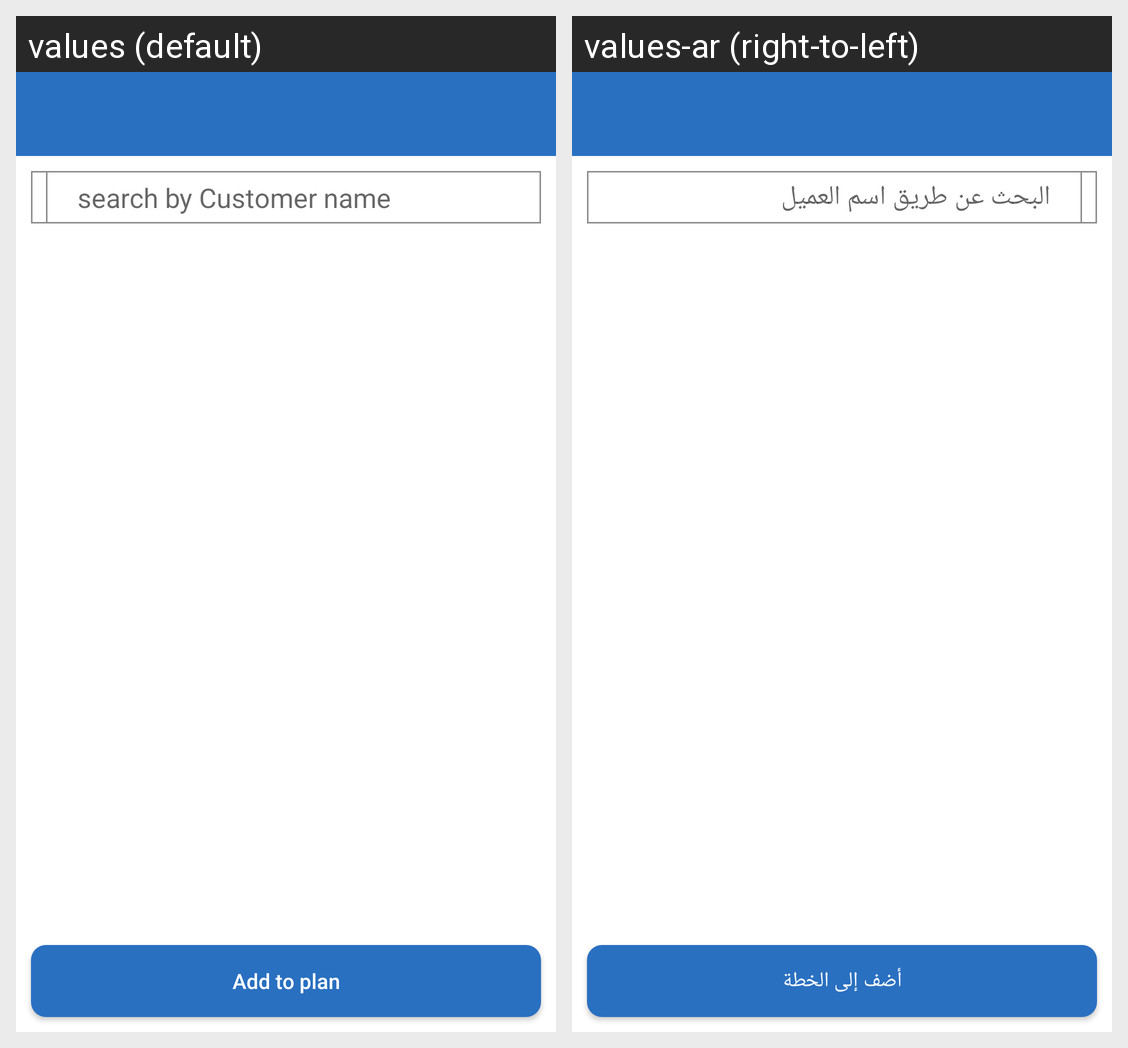

Strings drawn on this Android screen and how each of the app's shown locales translates them:
Android screen res/layout/activity_add_plan_single.xml rendered under 2 locales, left to right: values (default), values-ar (right-to-left). Device: Nexus 5 (rendered at 1080×1920; each locale shown at half size, 540×960, under a caption strip naming it); theme AppTheme.
Strings drawn on this screen, with the default value and each locale's value (text and hints the layout hard-codes, and strings that could not be matched under every locale, appear in the picture but are not listed):

search_by_customer_name
  values: search by Customer name
  values-ar: البحث عن طريق اسم العميل

add_to_plan
  values: Add to plan
  values-ar: أضف إلى الخطة
